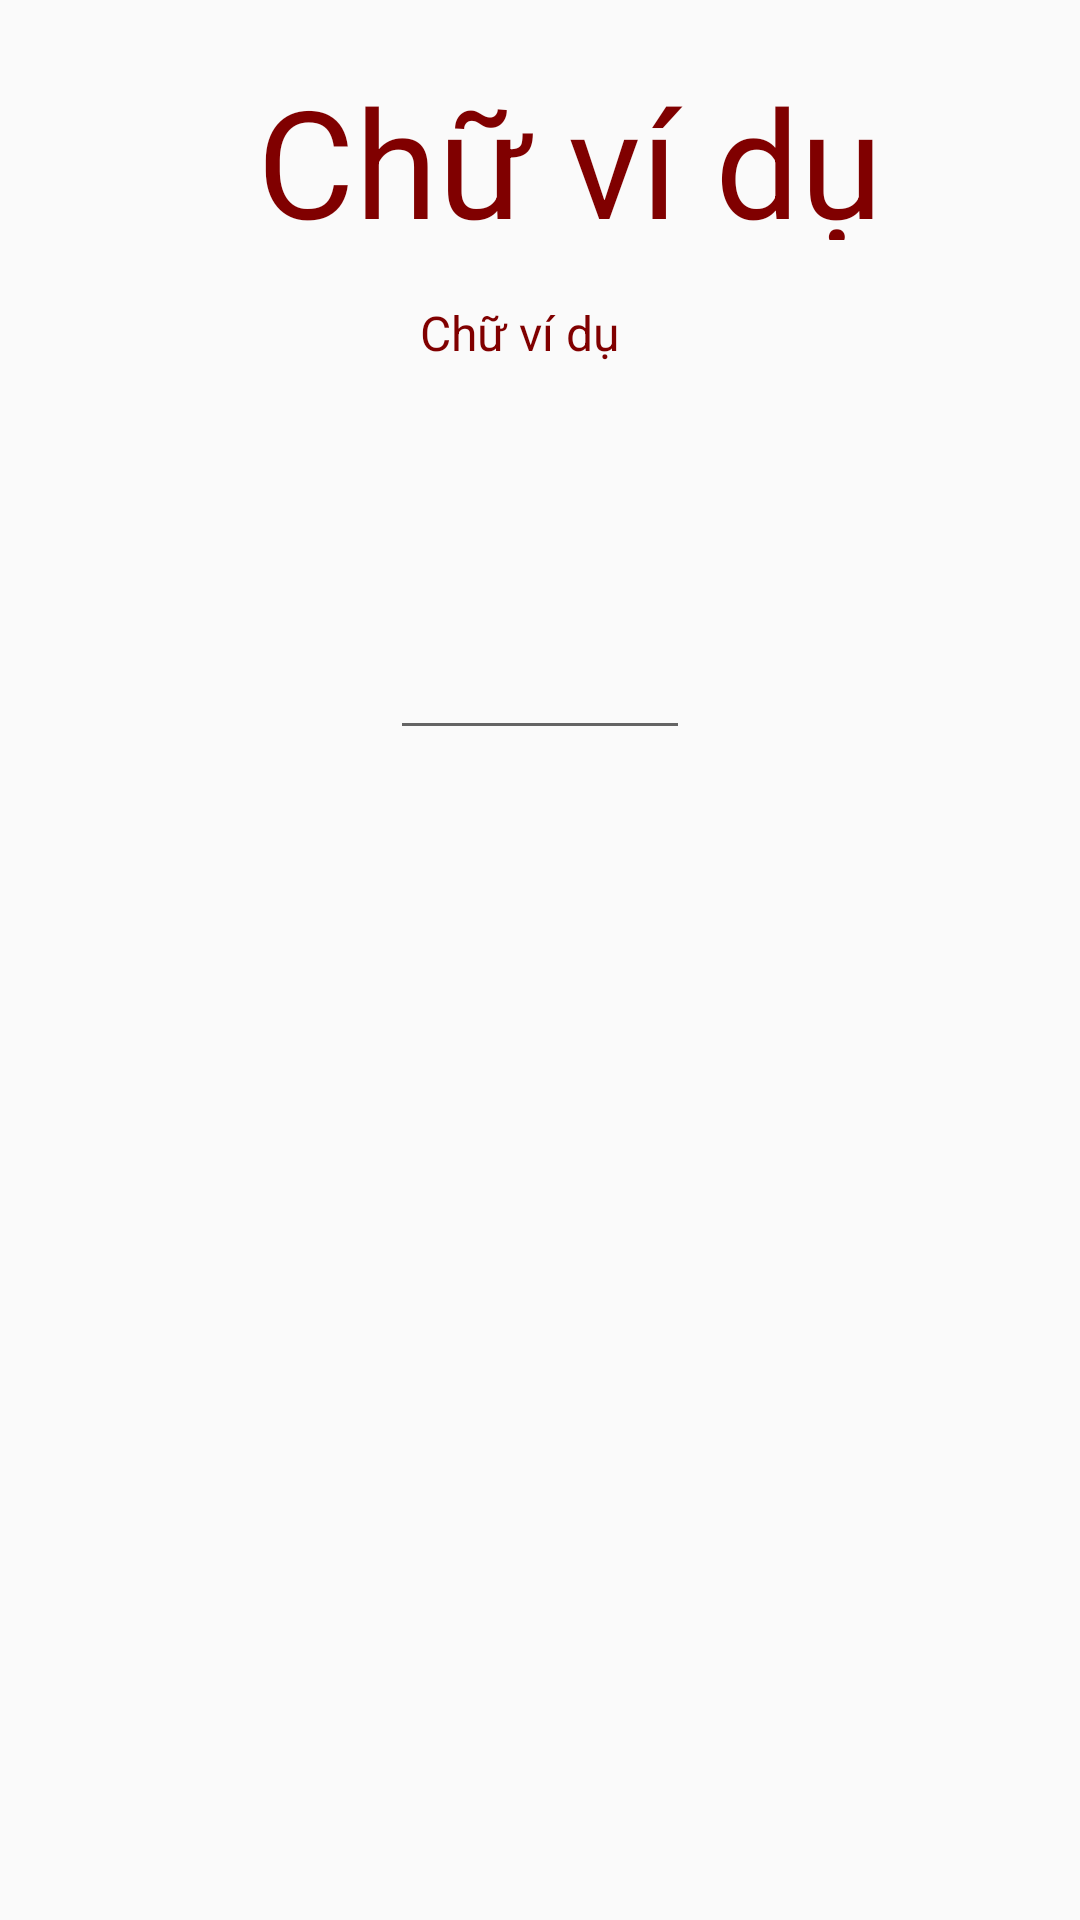

Reconstruct the res/layout file that produces this screen, plus the resources it refers to.
<!-- AndroidManifest.xml: application theme AppTheme -->
<!-- res/layout/margin_padding.xml -->
<?xml version="1.0" encoding="utf-8"?>
<LinearLayout
    android:orientation="vertical"
    xmlns:android="http://schemas.android.com/apk/res/android"
    android:layout_width="match_parent"
    android:layout_height="match_parent">


    <TextView
        android:padding="20dp"
        android:gravity="center"
        android:layout_marginLeft="10dp"
        android:layout_width="300dp"
        android:layout_height="100dp"
        android:layout_gravity="center_horizontal"
        android:text="Chữ ví dụ"
        android:textColor="#800000"
        android:textSize="50sp" />

    <TextView
        android:layout_marginLeft="10dp"
        android:layout_width="100dp"
        android:layout_height="50dp"
        android:layout_gravity="center_horizontal"
        android:text="Chữ ví dụ"
        android:textColor="#800000"
        android:textSize="16sp" />
        <EditText

            android:layout_gravity="center"
            android:layout_width="100dp"
            android:layout_height="100dp"/>
</LinearLayout>
<!-- resources referenced by this layout -->
<resources>
  <style name="AppTheme" parent="Theme.AppCompat.Light.DarkActionBar">
          
          <item name="colorPrimary">@color/colorPrimary</item>
          <item name="colorPrimaryDark">@color/colorPrimaryDark</item>
          <item name="colorAccent">@color/colorAccent</item>
          <item name="windowNoTitle">true</item>
          <item name="android:windowFullscreen">true</item>
      </style>
  <color name="colorPrimary">#6200EE</color>
  <color name="colorPrimaryDark">#3700B3</color>
  <color name="colorAccent">#03DAC5</color>
</resources>
